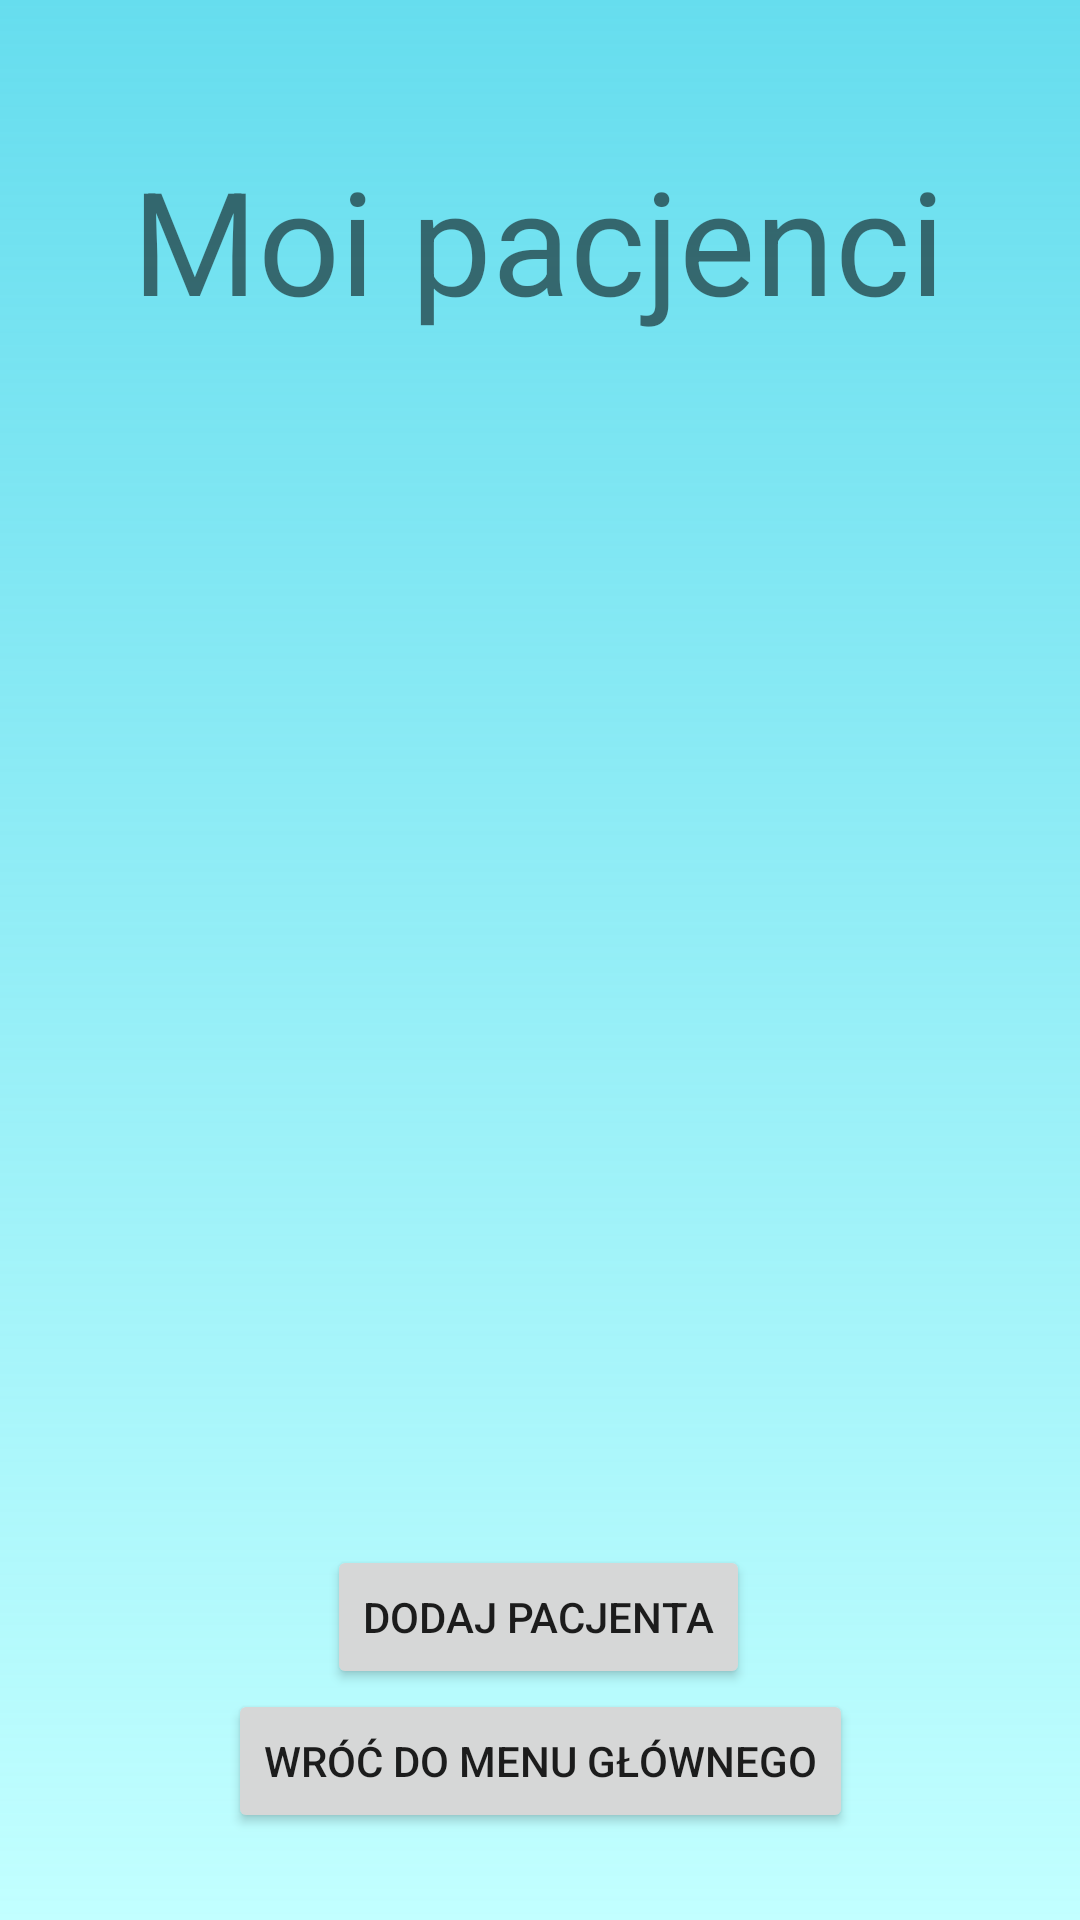

Write the Android layout XML for this screen, with the resource values it uses.
<!-- AndroidManifest.xml: application theme Theme.Patient_management -->
<!-- res/layout/patients.xml -->
<?xml version="1.0" encoding="utf-8"?>
<androidx.constraintlayout.widget.ConstraintLayout xmlns:android="http://schemas.android.com/apk/res/android"
    xmlns:app="http://schemas.android.com/apk/res-auto"
    xmlns:tools="http://schemas.android.com/tools"
    android:layout_width="match_parent"
    android:background="@drawable/gradient_background"
    android:layout_height="match_parent">

    <TextView
        android:id="@+id/textView2"
        android:layout_width="wrap_content"
        android:layout_height="wrap_content"
        android:text="Moi pacjenci"
        android:textSize="48sp"
        app:layout_constraintBottom_toBottomOf="parent"
        app:layout_constraintEnd_toEndOf="parent"
        app:layout_constraintHorizontal_bias="0.496"
        app:layout_constraintStart_toStartOf="parent"
        app:layout_constraintTop_toTopOf="parent"
        app:layout_constraintVertical_bias="0.083"
        tools:ignore="MissingConstraints" />

    <ListView
        android:id="@+id/list_view"
        android:layout_width="533dp"
        android:layout_height="392dp"
        android:layout_marginTop="36dp"
        app:layout_constraintBottom_toTopOf="@+id/settings_button"
        app:layout_constraintTop_toBottomOf="@+id/textView2"
        app:layout_constraintVertical_bias="0.035"
        tools:layout_editor_absoluteX="0dp"
        tools:ignore="MissingConstraints" />

    <Button
        android:id="@+id/settings_button"
        android:layout_width="wrap_content"
        android:layout_height="wrap_content"
        android:onClick="backToMenu"
        android:text="Wróć do menu głównego"
        app:layout_constraintBottom_toBottomOf="parent"
        app:layout_constraintEnd_toEndOf="parent"
        app:layout_constraintStart_toStartOf="parent"
        app:layout_constraintTop_toTopOf="parent"
        app:layout_constraintVertical_bias="0.951"
        tools:ignore="MissingConstraints" />

    <Button
        android:id="@+id/add_button"
        android:layout_width="wrap_content"
        android:layout_height="wrap_content"
        android:onClick="addPatient"
        android:text="Dodaj pacjenta"
        app:layout_constraintBottom_toTopOf="@+id/settings_button"
        app:layout_constraintEnd_toEndOf="parent"
        app:layout_constraintHorizontal_bias="0.497"
        app:layout_constraintStart_toStartOf="parent"
        app:layout_constraintTop_toBottomOf="@+id/list_view"
        app:layout_constraintVertical_bias="1.0" />


</androidx.constraintlayout.widget.ConstraintLayout>
<!-- resources referenced by this layout -->
<resources>
  <!-- drawable gradient_background (drawable) -->
  <?xml version="1.0" encoding="utf-8"?>
  <shape android:shape="rectangle"  xmlns:android="http://schemas.android.com/apk/res/android">
      <gradient
          android:startColor="#66ddee"
          android:endColor="#66ff"
          android:angle="380"
          android:type="linear"
          />
  </shape>
  <style name="Theme.Patient_management" parent="Theme.MaterialComponents.DayNight.DarkActionBar">
          
          <item name="colorPrimary">@color/purple_500</item>
          <item name="colorPrimaryVariant">@color/purple_700</item>
          <item name="colorOnPrimary">@color/white</item>
          
          <item name="colorSecondary">@color/teal_200</item>
          <item name="colorSecondaryVariant">@color/teal_700</item>
          <item name="colorOnSecondary">@color/black</item>
          
          <item name="android:statusBarColor">?attr/colorPrimaryVariant</item>
          
      </style>
  <!-- not gathered from this repository: default colours our renderer supplied (Android Studio template values) -->
  <color name="purple_500">#FF6200EE</color>
  <color name="purple_700">#FF3700B3</color>
  <color name="teal_200">#FF03DAC5</color>
  <color name="teal_700">#FF018786</color>
  <color name="black">#FF000000</color>
  <color name="white">#FFFFFFFF</color>
</resources>
